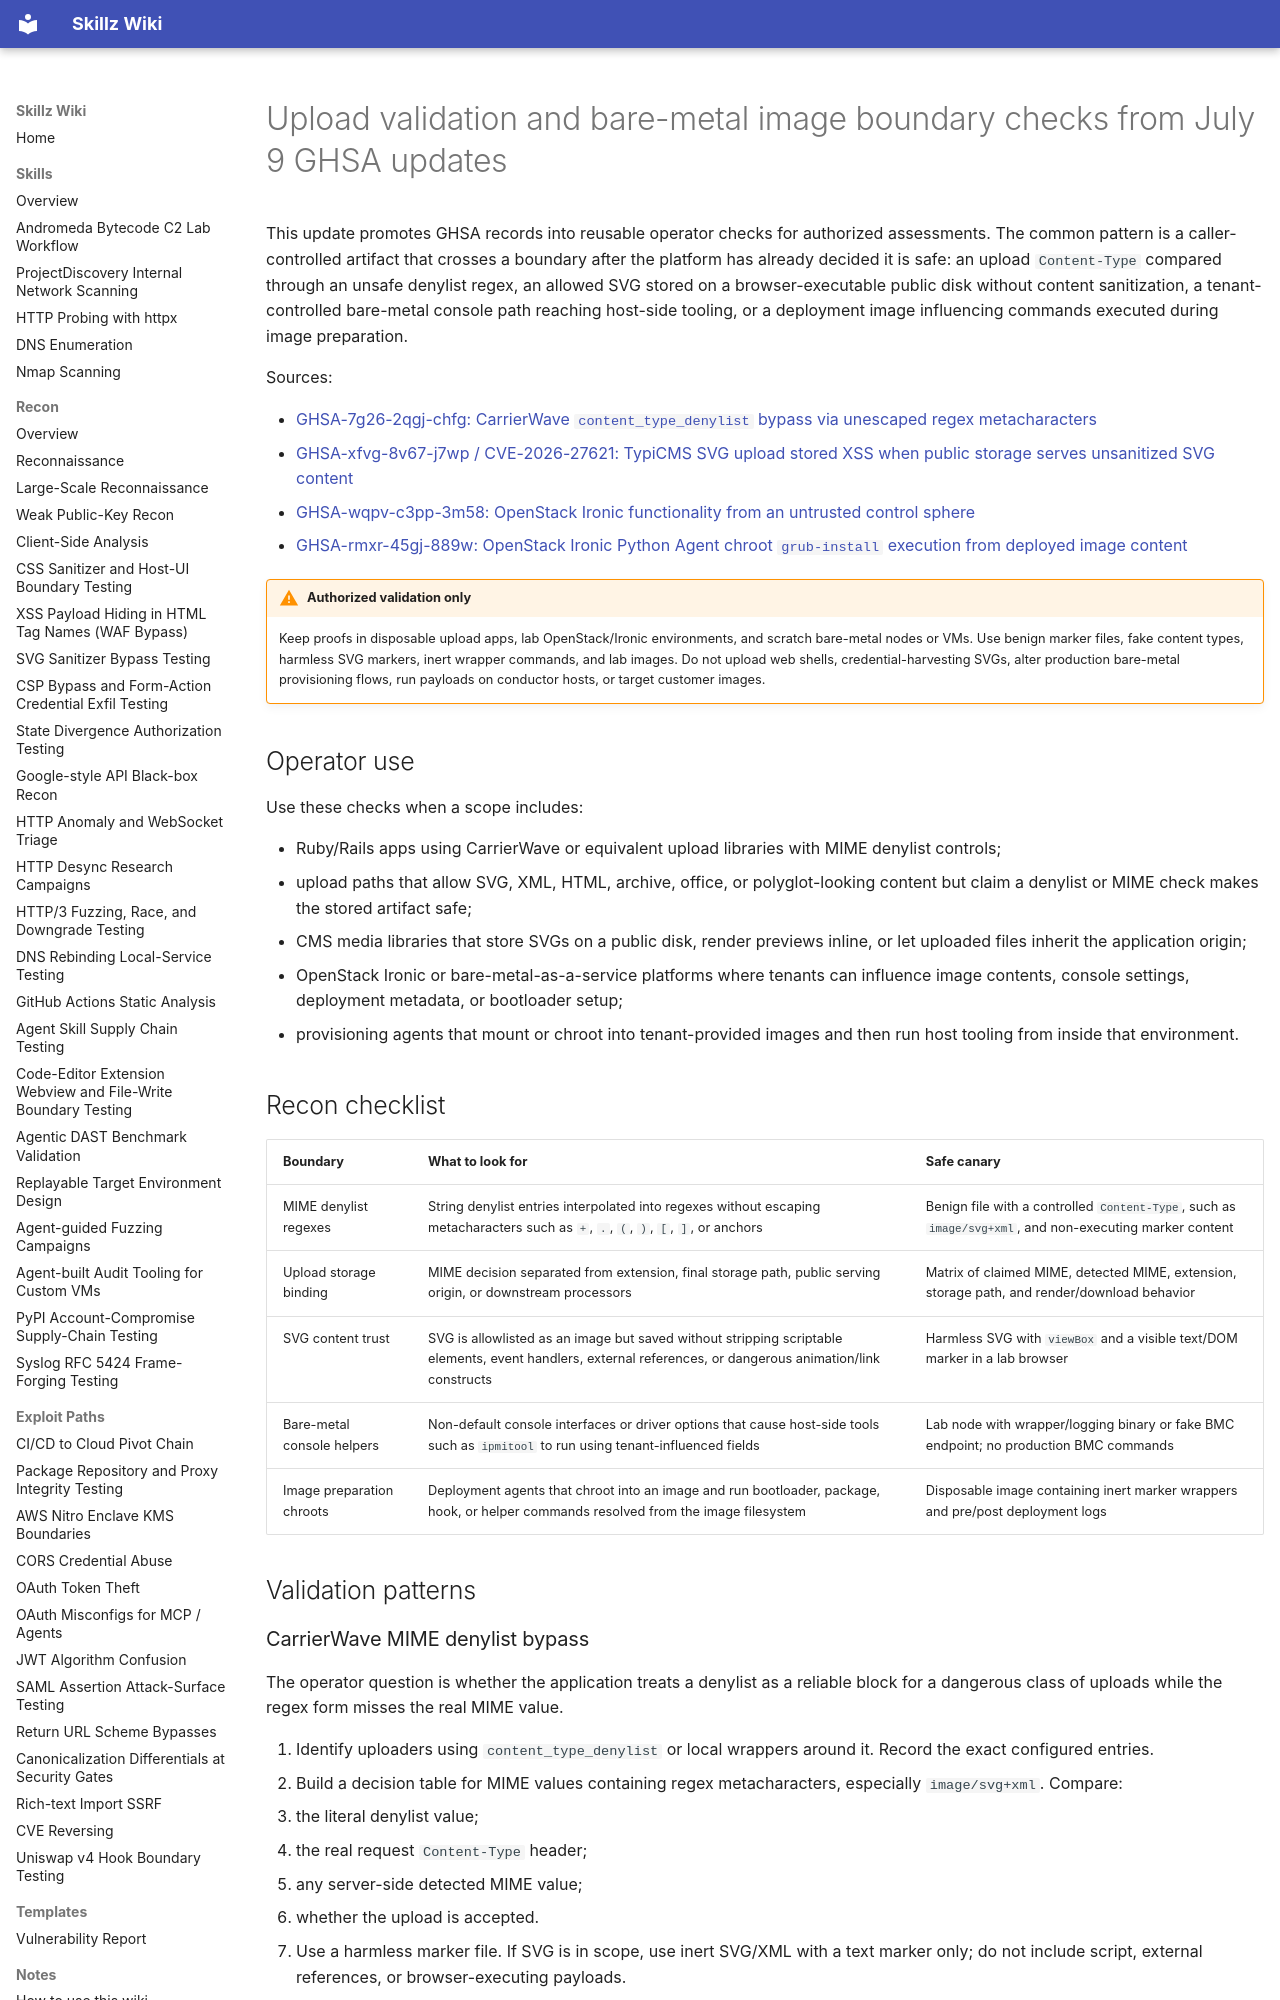

repository: bastet-ai/skillz-wiki · page: alerts/2026-07-09-upload-and-baremetal-image-boundaries-ghsa/index.html · generator: mkdocs

---
title: Upload validation and bare-metal image boundary checks from July 9 GHSA updates
---

# Upload validation and bare-metal image boundary checks from July 9 GHSA updates

This update promotes GHSA records into reusable operator checks for authorized assessments. The common pattern is a caller-controlled artifact that crosses a boundary after the platform has already decided it is safe: an upload `Content-Type` compared through an unsafe denylist regex, an allowed SVG stored on a browser-executable public disk without content sanitization, a tenant-controlled bare-metal console path reaching host-side tooling, or a deployment image influencing commands executed during image preparation.

Sources:

- [GHSA-7g26-2qgj-chfg: CarrierWave `content_type_denylist` bypass via unescaped regex metacharacters](https://github.com/advisories/GHSA-7g26-2qgj-chfg)
- [GHSA-xfvg-8v67-j7wp / CVE-2026-27621: TypiCMS SVG upload stored XSS when public storage serves unsanitized SVG content](https://github.com/advisories/GHSA-xfvg-8v67-j7wp)
- [GHSA-wqpv-c3pp-3m58: OpenStack Ironic functionality from an untrusted control sphere](https://github.com/advisories/GHSA-wqpv-c3pp-3m58)
- [GHSA-rmxr-45gj-889w: OpenStack Ironic Python Agent chroot `grub-install` execution from deployed image content](https://github.com/advisories/GHSA-rmxr-45gj-889w)

!!! warning "Authorized validation only"
    Keep proofs in disposable upload apps, lab OpenStack/Ironic environments, and scratch bare-metal nodes or VMs. Use benign marker files, fake content types, harmless SVG markers, inert wrapper commands, and lab images. Do not upload web shells, credential-harvesting SVGs, alter production bare-metal provisioning flows, run payloads on conductor hosts, or target customer images.

## Operator use

Use these checks when a scope includes:

- Ruby/Rails apps using CarrierWave or equivalent upload libraries with MIME denylist controls;
- upload paths that allow SVG, XML, HTML, archive, office, or polyglot-looking content but claim a denylist or MIME check makes the stored artifact safe;
- CMS media libraries that store SVGs on a public disk, render previews inline, or let uploaded files inherit the application origin;
- OpenStack Ironic or bare-metal-as-a-service platforms where tenants can influence image contents, console settings, deployment metadata, or bootloader setup;
- provisioning agents that mount or chroot into tenant-provided images and then run host tooling from inside that environment.

## Recon checklist

| Boundary | What to look for | Safe canary |
| --- | --- | --- |
| MIME denylist regexes | String denylist entries interpolated into regexes without escaping metacharacters such as `+`, `.`, `(`, `)`, `[`, `]`, or anchors | Benign file with a controlled `Content-Type`, such as `image/svg+xml`, and non-executing marker content |
| Upload storage binding | MIME decision separated from extension, final storage path, public serving origin, or downstream processors | Matrix of claimed MIME, detected MIME, extension, storage path, and render/download behavior |
| SVG content trust | SVG is allowlisted as an image but saved without stripping scriptable elements, event handlers, external references, or dangerous animation/link constructs | Harmless SVG with `viewBox` and a visible text/DOM marker in a lab browser |
| Bare-metal console helpers | Non-default console interfaces or driver options that cause host-side tools such as `ipmitool` to run using tenant-influenced fields | Lab node with wrapper/logging binary or fake BMC endpoint; no production BMC commands |
| Image preparation chroots | Deployment agents that chroot into an image and run bootloader, package, hook, or helper commands resolved from the image filesystem | Disposable image containing inert marker wrappers and pre/post deployment logs |

## Validation patterns

### CarrierWave MIME denylist bypass

The operator question is whether the application treats a denylist as a reliable block for a dangerous class of uploads while the regex form misses the real MIME value.

1. Identify uploaders using `content_type_denylist` or local wrappers around it. Record the exact configured entries.
2. Build a decision table for MIME values containing regex metacharacters, especially `image/svg+xml`. Compare:
   - the literal denylist value;
   - the real request `Content-Type` header;
   - any server-side detected MIME value;
   - whether the upload is accepted.
3. Use a harmless marker file. If SVG is in scope, use inert SVG/XML with a text marker only; do not include script, external references, or browser-executing payloads.
4. Capture final storage and serving behavior. A strong report shows that the same policy blocks a control MIME but accepts the metacharacter-bearing MIME it intended to deny.

Useful evidence is a compact table: configured denylist entry, regex-equivalent behavior if visible, submitted MIME, expected decision, actual decision, stored filename/path, and fixed-version result.
